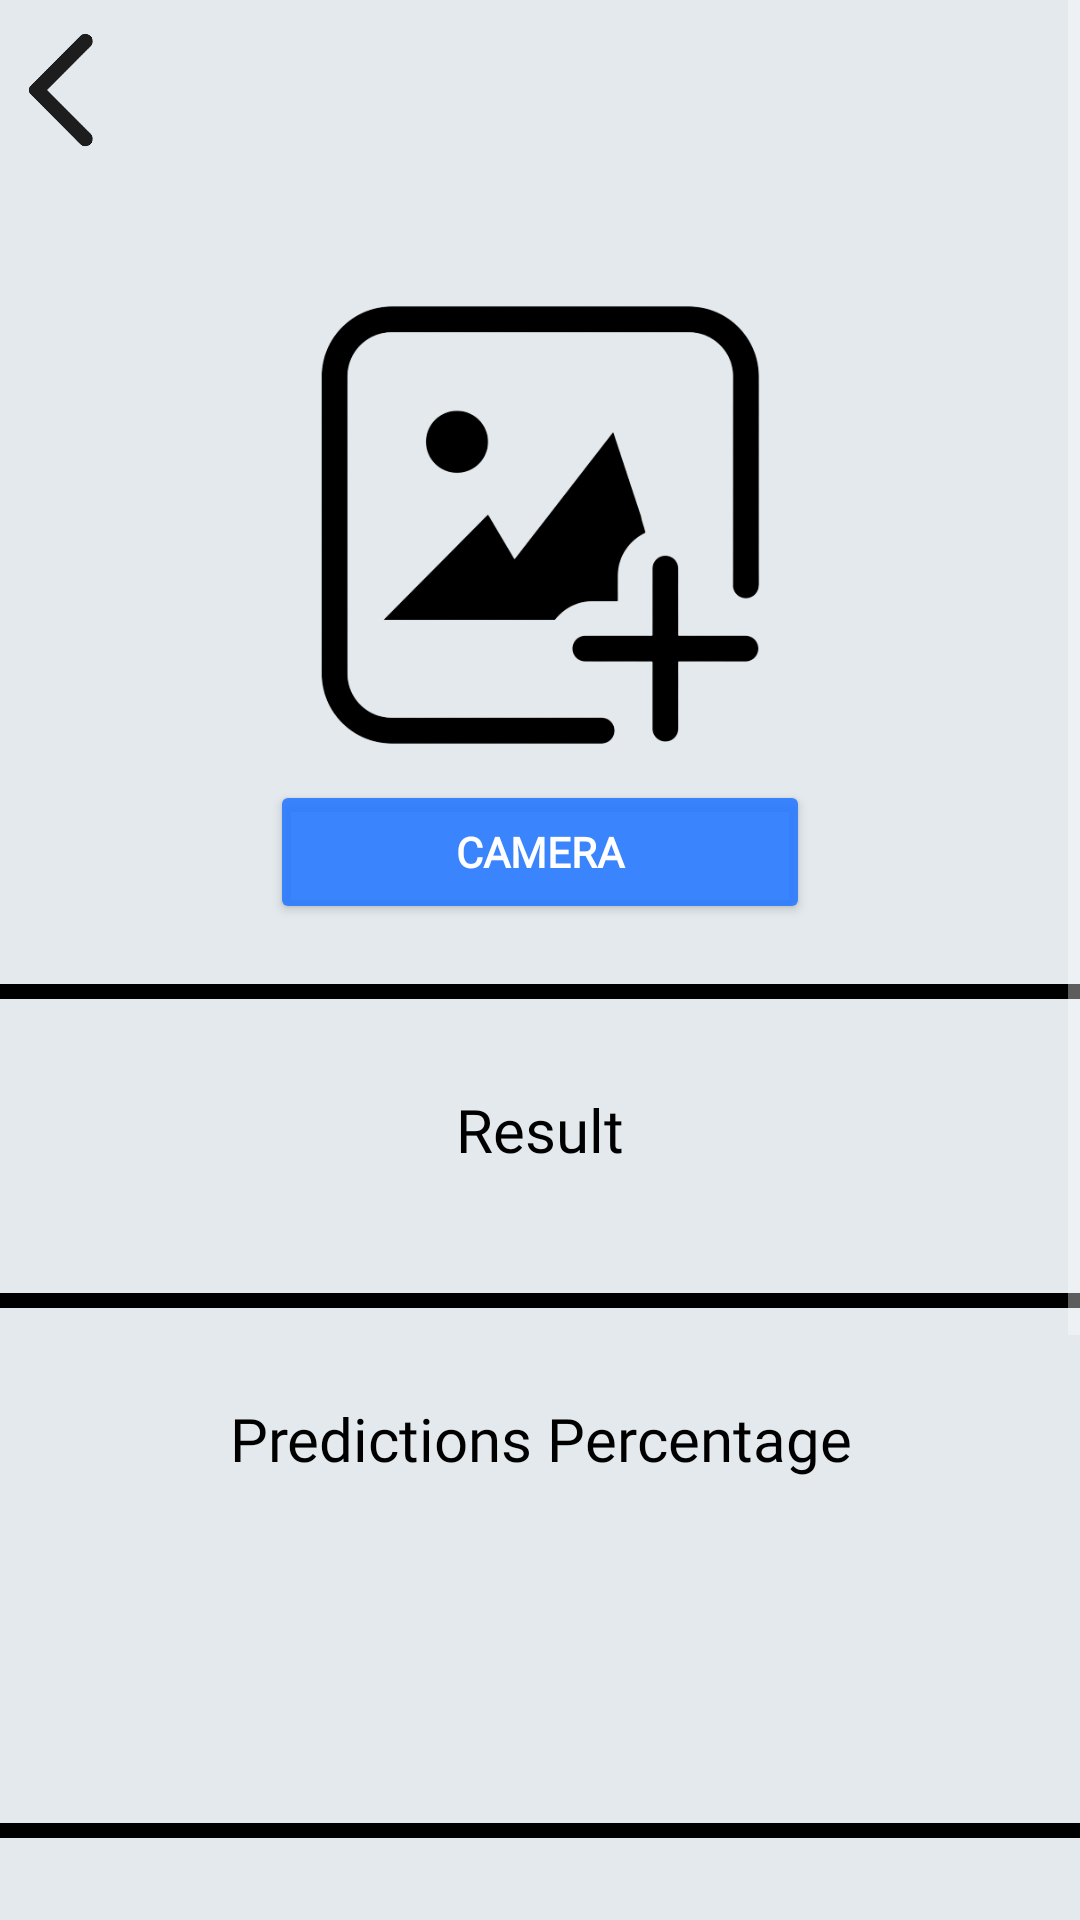

Reconstruct the res/layout file that produces this screen, plus the resources it refers to.
<!-- AndroidManifest.xml: application theme Theme.InterfaceSkripsi -->
<!-- res/layout/activity_camera_predict.xml -->
<?xml version="1.0" encoding="utf-8"?>
<ScrollView xmlns:android="http://schemas.android.com/apk/res/android"
    xmlns:tools="http://schemas.android.com/tools"
    android:layout_width="match_parent"
    android:layout_height="match_parent"
    android:background="@color/custom4"
    tools:context=".CameraPredict"
    android:orientation="vertical"
    android:gravity="top">


    <LinearLayout
        android:layout_width="match_parent"
        android:layout_height="wrap_content"
        android:orientation="vertical">

        <ImageView
            android:id="@+id/back_button"
            android:layout_width="40dp"
            android:layout_height="40dp"
            android:layout_marginTop="10dp"
            android:src="@drawable/back_ios_logo"/>

        <ImageView
            android:id="@+id/action_image"
            android:layout_width="150dp"
            android:layout_height="150dp"
            android:layout_gravity="center"
            android:layout_marginTop="50dp"
            android:src="@drawable/upload_2"
            tools:ignore="ContentDescription" />

        <Button
            android:id="@+id/take_picture"
            android:layout_width="180dp"
            android:layout_height="wrap_content"
            android:layout_gravity="center"
            android:layout_marginTop="10dp"
            android:backgroundTint="@color/custom3"
            android:fontFamily="@font/font_rockford_sans"
            android:gravity="center"
            android:text="@string/camera"
            android:textColor="@color/white"
            android:textStyle="bold|normal"
            android:visibility="visible" />

        <View
            android:layout_width="400dp"
            android:layout_marginBottom="20dp"
            android:layout_marginTop="20dp"
            android:layout_height="5dp"
            android:layout_gravity="center"
            android:background="@color/black" />



        <TextView
            android:id="@+id/result_text"
            android:layout_width="match_parent"
            android:layout_height="wrap_content"
            android:layout_gravity="center"
            android:layout_marginTop="10dp"
            android:ems="10"
            android:fontFamily="@font/font_rockford_sans"
            android:text="@string/result"
            android:textColorHint="@color/black"
            android:importantForAutofill="no"
            android:inputType="textCapWords"
            android:minHeight="48dp"
            android:textAlignment="center"
            android:textSize="20sp"
            android:textColor="@color/black"
            tools:ignore="TextViewEdits" />

        <View
            android:layout_width="400dp"
            android:layout_marginBottom="20dp"
            android:layout_marginTop="20dp"
            android:layout_height="5dp"
            android:layout_gravity="center"
            android:background="@color/black" />

        <TextView
            android:id="@+id/confidences_text"
            android:layout_width="match_parent"
            android:layout_height="wrap_content"
            android:layout_gravity="center"
            android:layout_marginTop="10dp"
            android:ems="10"
            android:fontFamily="@font/font_rockford_sans"
            android:text="@string/predictions_percentage"
            android:textColorHint="@color/black"
            android:importantForAutofill="no"
            android:inputType="textMultiLine"
            android:maxLines="10"
            android:minLines="5"
            android:minHeight="48dp"
            android:textAlignment="center"
            android:textColor="@color/black"
            android:textSize="20sp"
            tools:ignore="TextViewEdits" />

        <View
            android:layout_width="400dp"
            android:layout_marginBottom="20dp"
            android:layout_marginTop="20dp"
            android:layout_height="5dp"
            android:layout_gravity="center"
            android:background="@color/black" />

        <TextView
            android:layout_width="match_parent"
            android:layout_height="wrap_content"
            android:layout_marginTop="250dp"
            android:fontFamily="@font/font_rockford_sans"
            android:textSize="15sp"
            android:gravity="center"
            android:textColor="@color/black"
            android:textStyle="bold|normal"
            android:text="@string/dibuat_oleh_informatika_ist_akprind_yogyakarta"/>
    </LinearLayout>

</ScrollView>
<!-- resources referenced by this layout -->
<resources>
  <color name="black">#FF000000</color>
  <color name="custom3">#E62979FF</color>
  <color name="custom4">#E3E9EC</color>
  <color name="white">#FFFFFFFF</color>
  <!-- drawable back_ios_logo: png bitmap (drawable-v24, 8714 bytes) -->
  <!-- drawable upload_2: png bitmap (drawable-v24, 26861 bytes) -->
  <string name="camera">Camera</string>
  <string name="dibuat_oleh_informatika_ist_akprind_yogyakarta">Powered By: INFORMATIKA IST AKPRIND YOGYAKARTA</string>
  <string name="predictions_percentage">Predictions Percentage</string>
  <string name="result">Result</string>
  <style name="Theme.InterfaceSkripsi" parent="Theme.MaterialComponents.NoActionBar">
          
          <item name="colorPrimary">@color/purple_500</item>
          <item name="colorPrimaryVariant">@color/purple_700</item>
          <item name="colorOnPrimary">@color/white</item>
          
          <item name="colorSecondary">@color/teal_200</item>
          <item name="colorSecondaryVariant">@color/teal_700</item>
          <item name="colorOnSecondary">@color/black</item>
          
          <item name="android:statusBarColor" tools:targetApi="l">?attr/colorPrimaryVariant</item>
          
      </style>
  <color name="purple_500">#FF6200EE</color>
  <color name="purple_700">#FF3700B3</color>
  <color name="teal_200">#FF03DAC5</color>
  <color name="teal_700">#FF018786</color>
</resources>
